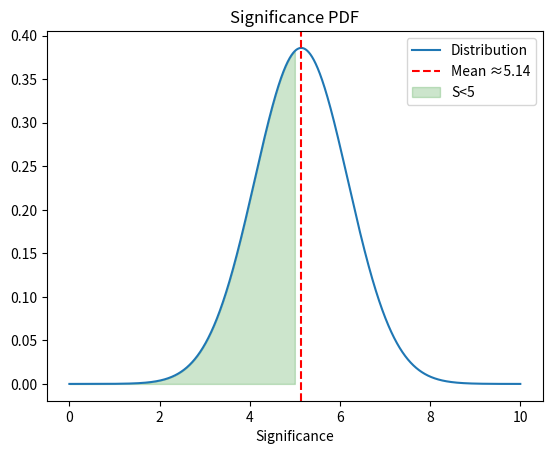

This chart was generated by the following Python code:
# -*- coding: utf-8 -*-
"""
Created on Tue Dec 13 18:28:32 2022

[redacted]
"""

# -*- coding: utf-8 -*-
"""
Created on Tue Dec 13 14:08:56 2022

[redacted]
"""

# -*- coding: utf-8 -*-
"""
Created on Fri Dec  2 16:02:26 2022

[redacted]
"""

import numpy as np
import math
import matplotlib.pyplot as plt
from mpl_toolkits import mplot3d
import matplotlib
from scipy.optimize import curve_fit
matplotlib.rcParams['axes.formatter.useoffset'] = False
HP=[1.4,125.1,470/(math.sqrt(2*np.pi))]

def gaus(x,sig,mean,norm):
    norm=norm/sig
    return norm*np.exp(-(x-mean)**2/(2*sig**2))

def trap(x,f,sig,mean,norm,N):
    a=x[0]
    b=x[len(x)-1]
    h=(b-a)/(N)
    val=0
    for i in range(0,N):
        val+=0.5*h*(f(a+i*h,sig,mean,norm)+f(a+(i+1)*h,sig,mean,norm))
    return val

def rNb(ml,mu):
    return math.sqrt(1.56183e7*((np.exp(-ml/20))-np.exp(-mu/20)))

def main(ml,mu,nList=1000,nInteg=1000):
    m=np.linspace(ml,mu,nList)
    rootNB=rNb(ml,mu)
    nH=trap(m,gaus,*HP,nInteg)
    return nH/rootNB
def getVals(mu1,mu2,ml1,ml2,n):
    gridy=np.linspace(ml1,ml2,n)
    gridx=np.linspace(mu1,mu2,n)
    meshX,meshY=np.meshgrid(gridx,gridy)
    vals=np.zeros((len(gridx),len(gridy),2))
    for i in range(0,len(gridx)):
        for j in range(0,len(gridy)):
            vals[i][j]=[gridx[i],gridy[j]]
    bigval=np.zeros((len(gridx),len(gridy)))      
    for i in range(0,len(vals)):
        for j in range(0,len(vals[0])):
            bigval[i][j]=main(vals[i][j][0],vals[i][j][1])
    return gridx,gridy,bigval



def find_nearest(array, value):
    array = np.asarray(array)
    pos = (np.abs(array - value)).argmin()
    return pos

def biLinInterp(x1eval,x2eval,x1,x2,f):
    i=find_nearest(x1,x1eval)
    j=find_nearest(x2,x2eval)
    In11=((x1[i+1]-x1eval)*f[j][i]+((x1eval-x1[i])*f[j][i+1]))/(x1[i+1]-x1[i])
    In12=((x1[i+1]-x1eval)*f[j+1][i]+((x1eval-x1[i])*f[j+1][i+1]))/(x1[i+1]-x1[i])
    final=((x2[j+1]-x2eval)*In11+(x2eval-x2[j])*In12)/(x2[j+1]-x2[j])
    return final
   
def getmRange(crit,n):
    check1=check2=1
    ml1,ml2=122,125
    mu1,mu2=127,128
    counter=0
    while check1>crit and check2>crit:
        data=getVals(ml1,ml2,mu1,mu2,n)
        maxes=np.unravel_index(data[2].argmax(), data[2].shape)
        ml1=data[0][maxes[0]-1]
        ml2=data[0][maxes[0]+1]
        mu1=data[1][maxes[1]-1]
        mu2=data[1][maxes[1]+1]
        check1=mu2-mu1
        check2=ml2-ml1
        counter+=1
    print(counter)
        
    return [[ml1,ml2],[mu1,mu2]]
#test=getmRange(0.0001,30)
test=[[123.23748128395927, 123.23754914948938], [127.15847166826197, 127.15849429010534]]
"""
data1=getVals(*test[0],*test[1],100)
gridx=data1[0]
gridy=data1[1]
bigval=data1[2]
meshX,meshY=np.meshgrid(gridx,gridy)
plt.contour(gridx,gridy,bigval)
plt.xlabel("$m_l$", fontsize=20)
plt.ylabel("$m_u$", fontsize =20)
plt.xticks(rotation=90)
plt.title("Significance Contour")
plt.scatter(meshX,meshY,c=bigval,s=1 )
plt.colorbar()
"""
def D2CFD(x1,x2,y,h1,h2):        
    cfd1=(y(x1+h1,x2)-y(x1-h1,x2))/h1
    cfd2=(y(x1,x2+h2)-y(x1,x2-h2))/h2
    return [cfd1,cfd2]

def D2CFD2(y21,y01,y12,y10,h):
    cfd1=(y21-y01)/h
    cfd2=(y12-y10)/h
    return [cfd1,cfd2]


def nextXY(ml,mu,mlList,muList,bigvals,h,alpha,crit):
    vals=[]
    check=0
    count=0
    while check==0:
        y21=biLinInterp(ml+h,mu,mlList,muList,bigvals)
        y01=biLinInterp(ml-h,mu,mlList,muList,bigvals)
        y12=biLinInterp(ml,mu+h,mlList,muList,bigvals)
        y10=biLinInterp(ml,mu-h,mlList,muList,bigvals)
        grad=D2CFD2(y21,y01,y12,y10,h)
        nextPos=np.array([ml,mu])+alpha*np.array(grad)
        SCur=biLinInterp(ml, mu, mlList,muList,bigvals)
        STemp=biLinInterp(nextPos[0],nextPos[1],mlList,muList,bigvals)    
        if abs(SCur-STemp)<crit and count>1000:
            check=1
        plt.quiver(ml,mu,grad[0],grad[1])
        ml,mu=nextPos[0],nextPos[1]
        vals.append([ml,mu])
        count+=1
    return ml,mu



#test1=nextXY(gridx[45],gridy[5],gridx,gridy,bigval,1e-8,0.01,1e-9)
test1=(123.23756402641594,127.15843580125768)
plt.show()
print((rNb(*test1))**2)
def getP(ml,mu):
    Nb=(rNb(ml,mu))**2
    N=trap(np.linspace(ml,mu,10000),gaus,*HP,1000)+Nb
    S=main(ml,mu)
    sigS=np.sqrt(N/Nb+(N-Nb)**2/(4*Nb**2))
    print(sigS)
    x=np.linspace(0,10,10000)
    y=gaus(x,sigS,S,1/(np.sqrt(2*np.pi)))
    plt.plot(x,y)
    plt.xlabel("Significance")
    plt.ylabel("")
    plt.axvline(S,linestyle='dashed', color='red')
    x1=np.linspace(0,5,10000)
    plt.fill_between(x1,0,gaus(x1,sigS,S,1/(np.sqrt(2*np.pi))), alpha=0.2, color='g')
    plt.legend(["Distribution", "Mean ≈"+str(round(S, 2)) , "S<5"], loc='upper right')
    area=trap(x1,gaus,sigS,S,1/(np.sqrt(2*np.pi)),10000)
    plt.title("Significance PDF")
    return 1-(area)
print(getP(*test1))


    
    



    




        
    

    

        
        












